Image classification data set "CLAHE" (MayaUA21/TUGAS-AKHIR-MAYA-NEW on GitHub). Class labels (3): benign, malignant, normal.

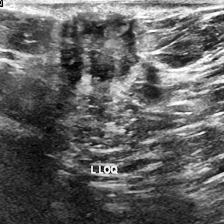
Label: malignant

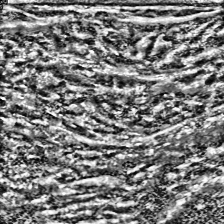
Label: normal

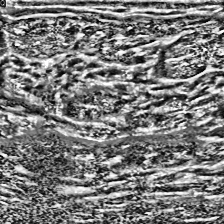
Label: normal

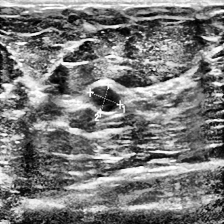
Label: benign

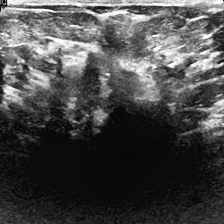
Label: malignant

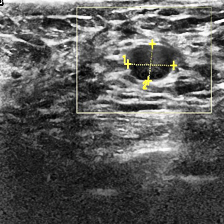
Label: benign
